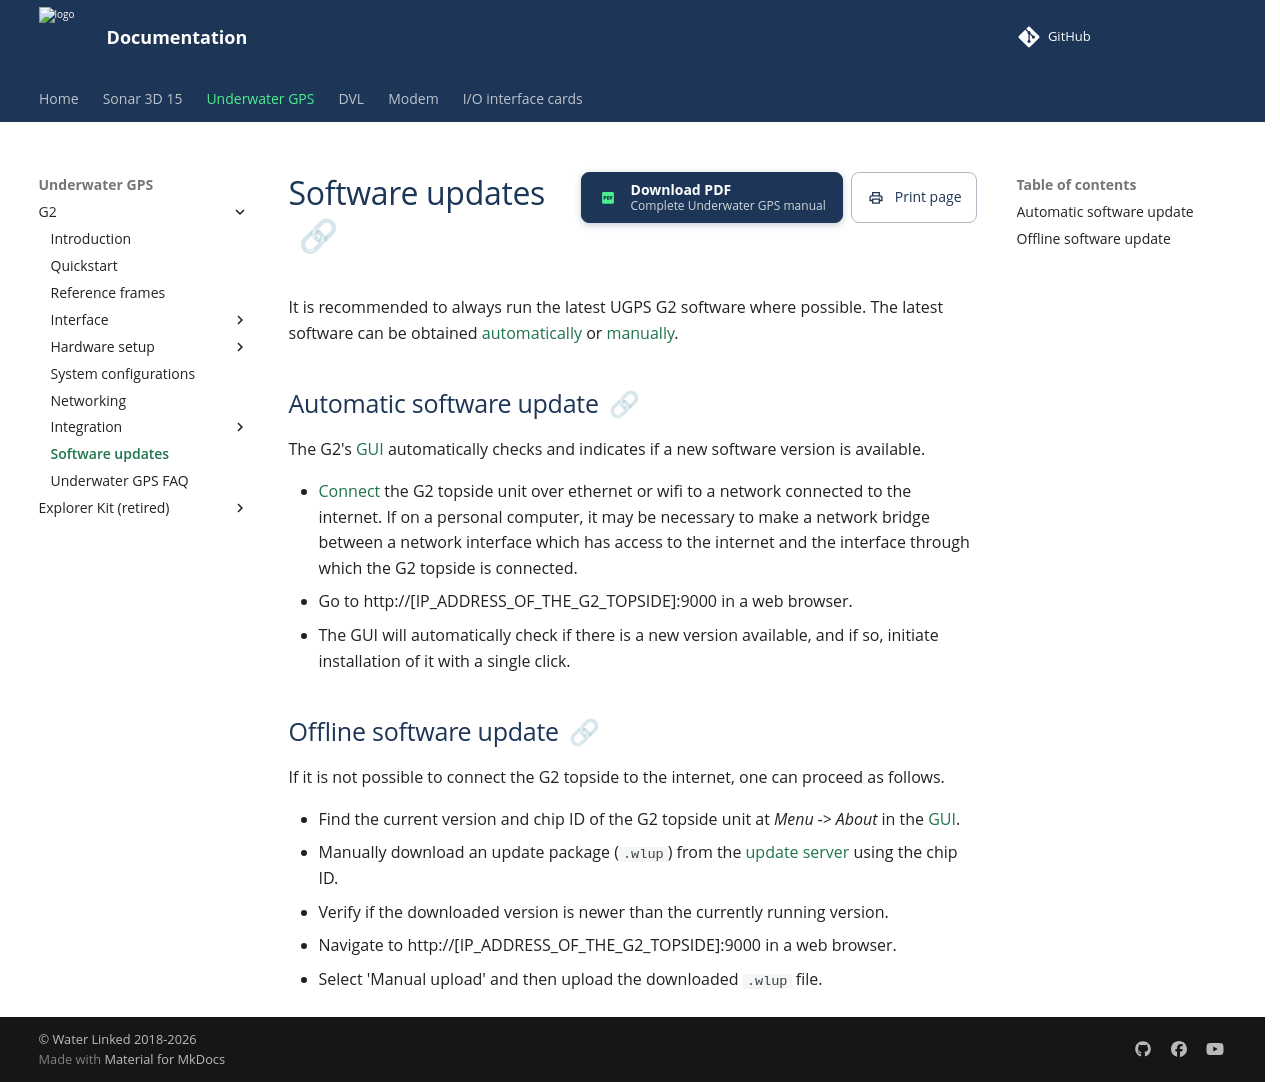

repository: waterlinked/docs · page: underwater-gps/sw-update/index.html · generator: mkdocs

# Software updates

It is recommended to always run the latest UGPS G2 software where possible. The latest software can be obtained [automatically](#automatic-software-update) or [manually](#offline-software-update).

## Automatic software update

The G2's [GUI](./interface/ugps-gui.md) automatically checks and indicates if a new software version is available.

* [Connect](./network-settings.md) the G2 topside unit over ethernet or wifi to a network connected to the internet. If on a personal computer, it may be necessary to make a network bridge between a network interface which has access to the internet and the interface through which the G2 topside is connected.
* Go to http://[IP_ADDRESS_OF_THE_G2_TOPSIDE]:9000 in a web browser.
* The GUI will automatically check if there is a new version available, and if so, initiate installation of it with a single click.

## Offline software update

If it is not possible to connect the G2 topside to the internet, one can proceed as follows.

* Find the current version and chip ID of the G2 topside unit at *Menu -> About* in the [GUI](./interface/ugps-gui.md).
* Manually download an update package (`.wlup`) from the [update server](https://update.waterlinked.com/) using the chip ID.
* Verify if the downloaded version is newer than the currently running version.
* Navigate to http://[IP_ADDRESS_OF_THE_G2_TOPSIDE]:9000 in a web browser.
* Select 'Manual upload' and then upload the downloaded `.wlup` file.
